8-way image classification set "dataset" from GitHub (cameronlgreen/cockatoo_project); label vocabulary: cockatoo, galah, king parrot, kookaburra, lorikeet, magpie, miner bird, rosella.

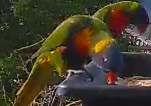
Label: lorikeet

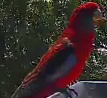
Label: rosella

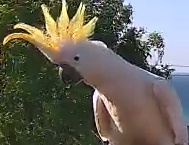
Label: cockatoo

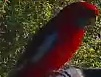
Label: rosella

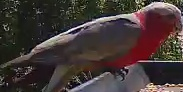
Label: galah

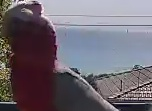
Label: galah
